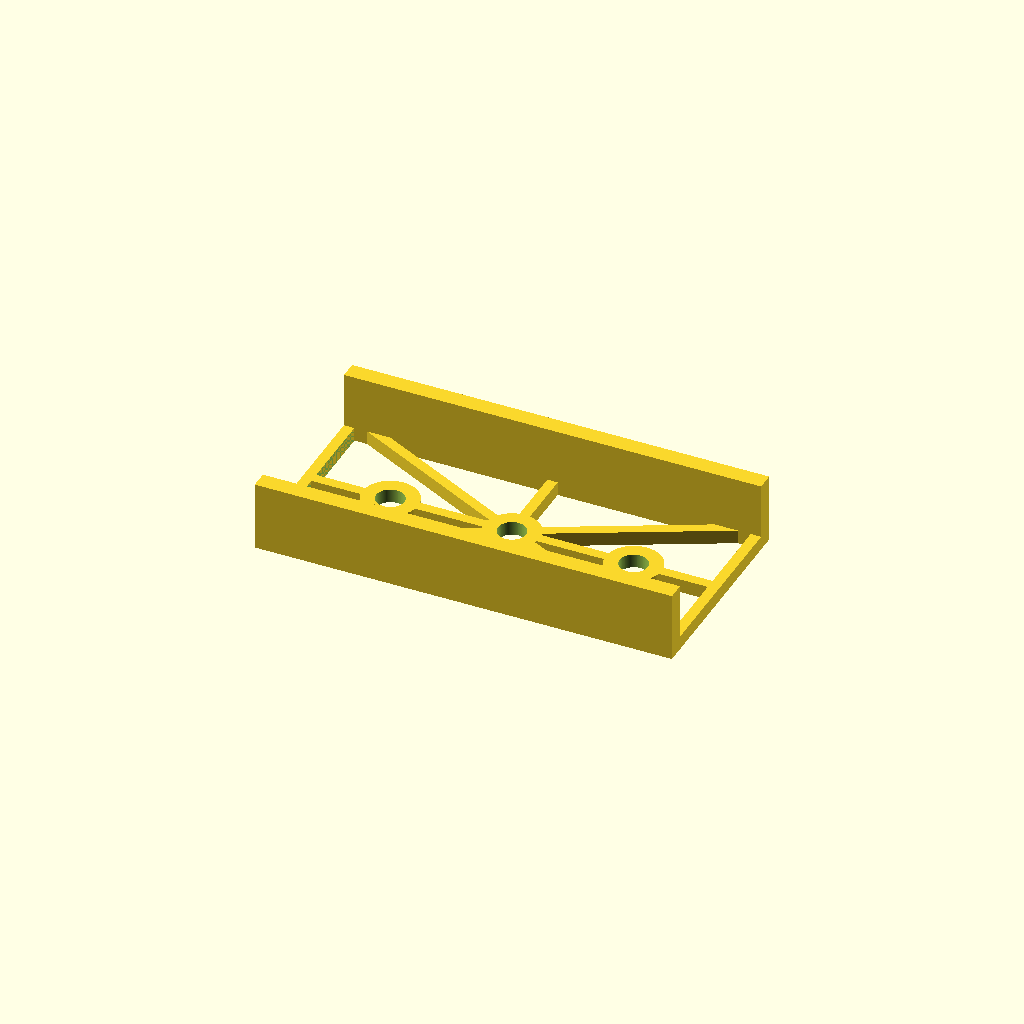
Cell 1: rendered with the file's own defaults.
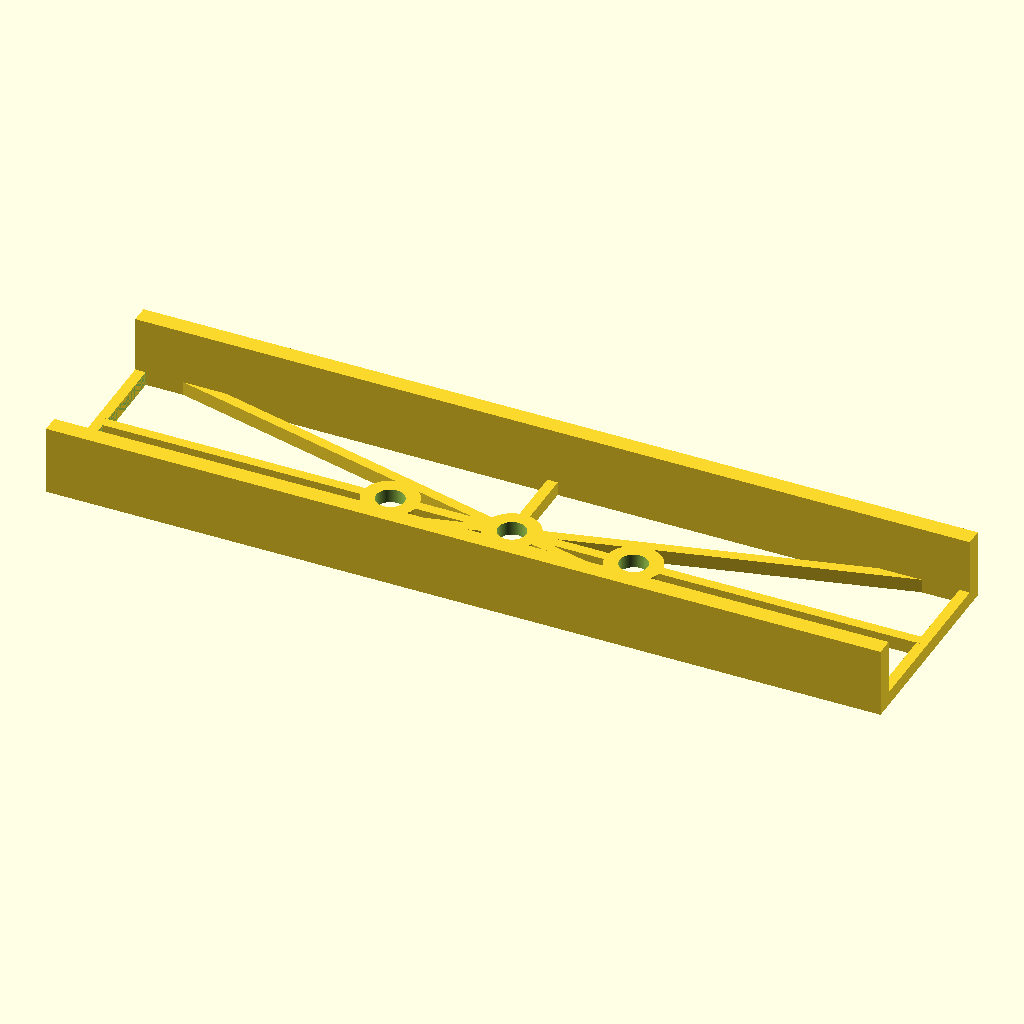
Cell 2 — length set to 240, the other parameters unchanged.
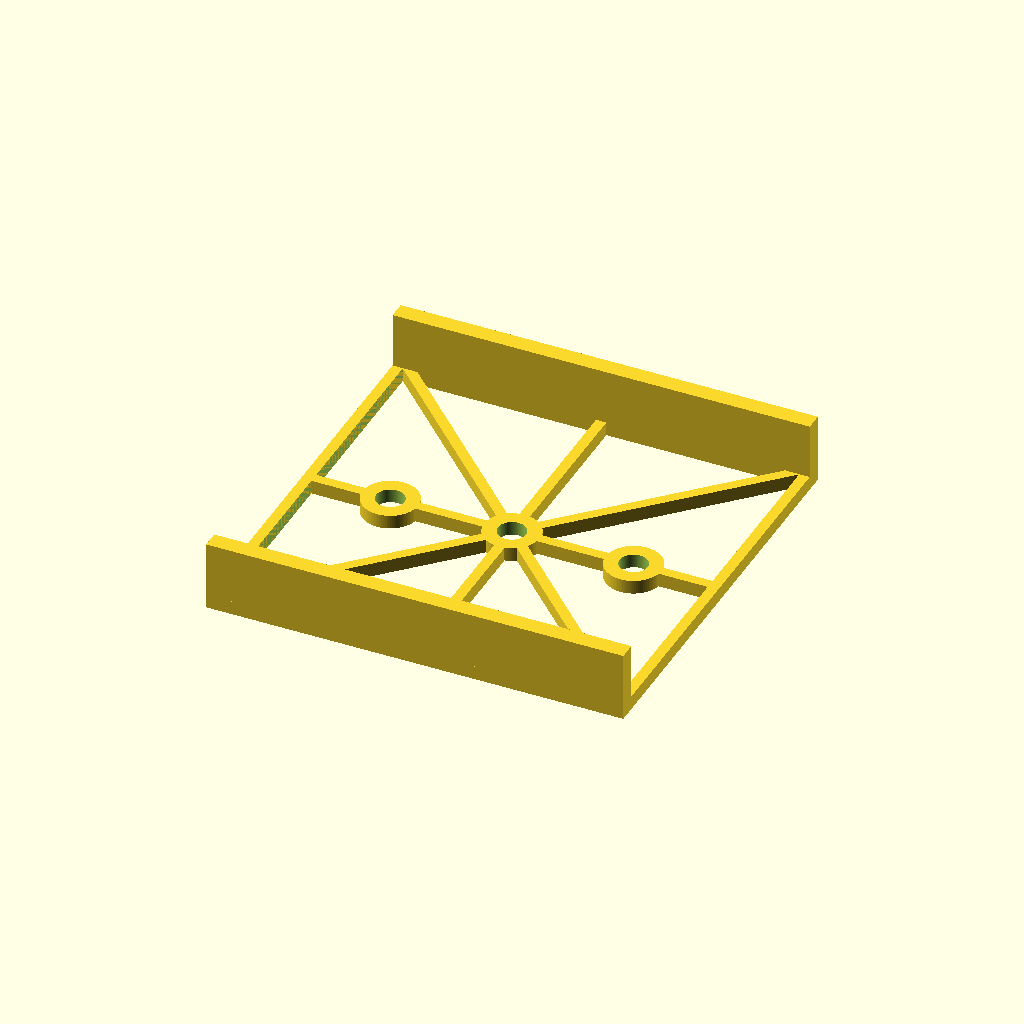
Cell 3: the same model with width = 120.
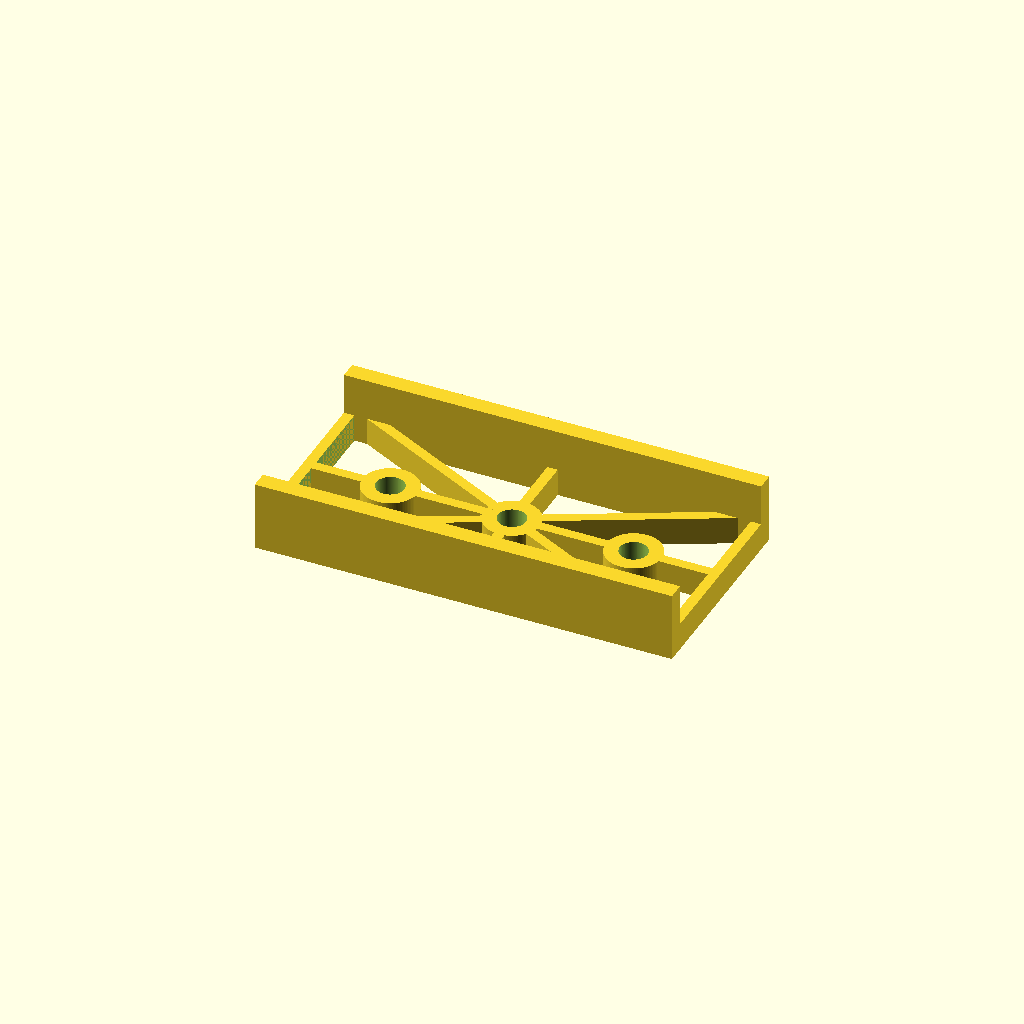
Cell 4: the same model with web_height = 8.
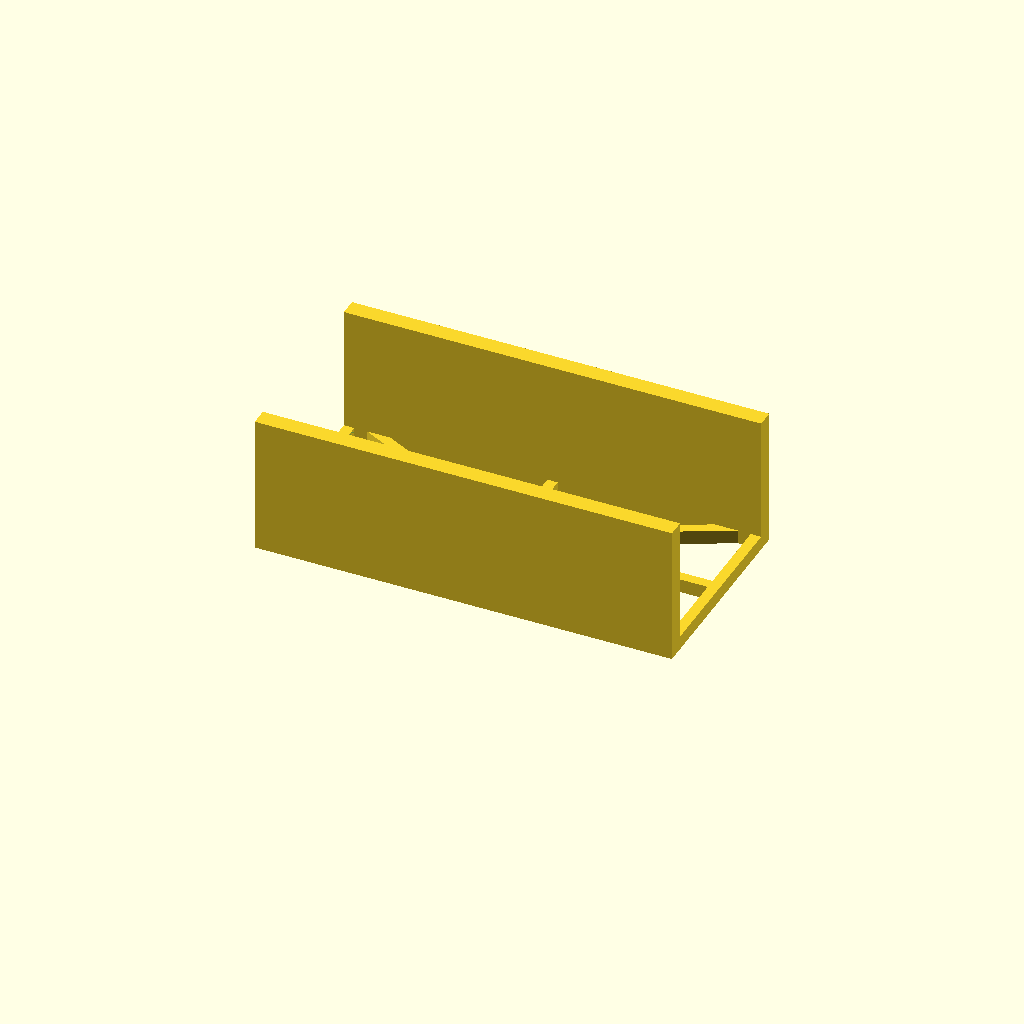
Cell 5: the same model with wall_height = 40.
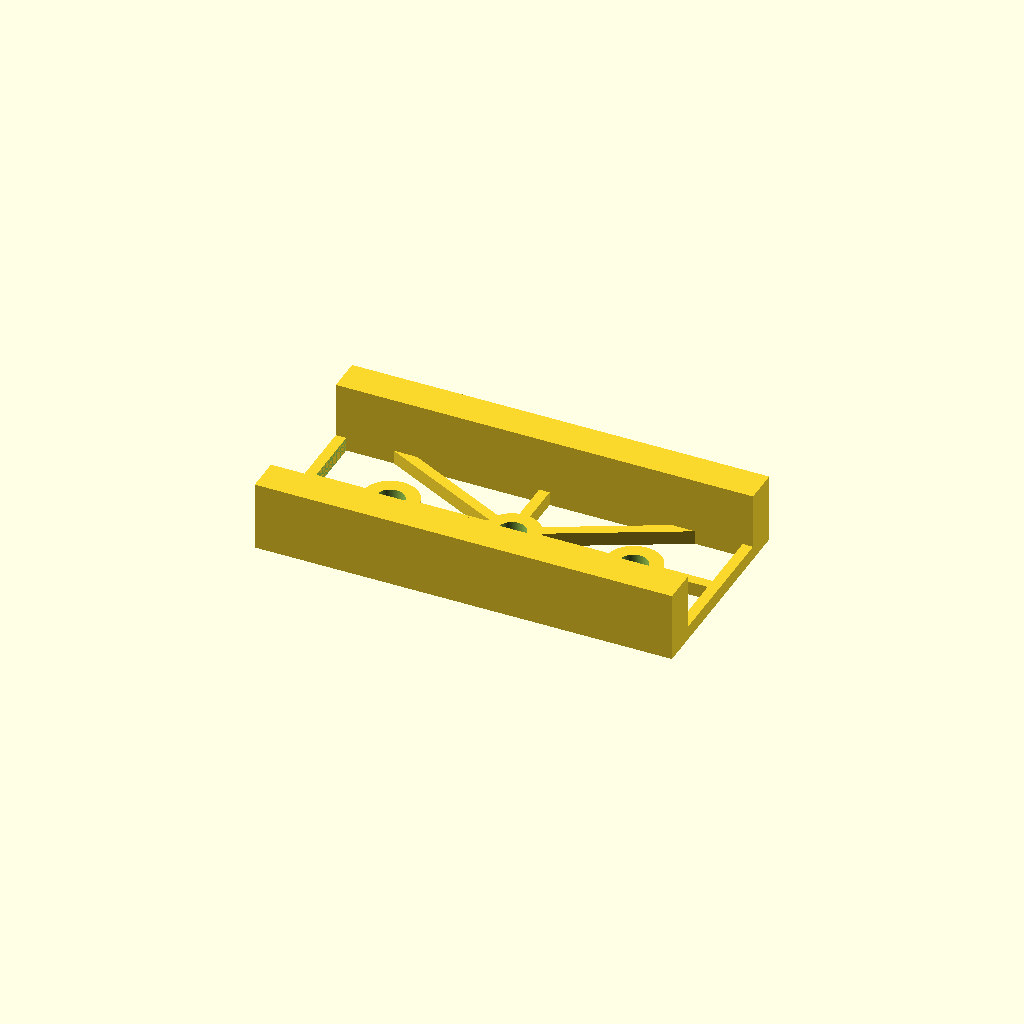
Cell 6: the same model with wall_thickness = 10.
One fixed orthographic camera (rotation 55°, 0°, 25°; colour scheme Cornfield) for every cell.
Source of the model, demo/runs/text2cad_0092_00923543_descriptive_openscad_gemini-reason/generated.scad:
// Parameters for the model
length = 120;           // Total length of the part
width = 60;             // Total width of the part
web_height = 4;         // Height of the shallow open web and ribs
wall_height = 20;       // Height of the solid side walls
wall_thickness = 5;     // Thickness of the long side walls
rib_width = 3;          // Width of the internal ribs and perimeter frame
hub_outer_dia = 16;     // Outer diameter of the circular hubs
hub_inner_dia = 8;      // Inner diameter of the circular openings (voids)
hub_spacing = 35;       // Distance from center to outer hubs along the length
$fn = 100;              // High resolution for smooth circular geometry

// Module for the shallow open web, ribs, and circular hubs
module base_web() {
    difference() {
        union() {
            // Rectangular perimeter frame
            translate([0, 0, web_height / 2])
                difference() {
                    cube([length, width, web_height], center=true);
                    // Inner cutout to make it a frame
                    cube([length - 2 * rib_width, width - 2 * rib_width, web_height + 1], center=true);
                }

            // Internal diagonal and cross ribs
            translate([0, 0, web_height / 2])
                intersection() {
                    // Restrict ribs to the inside of the frame
                    cube([length - 2 * rib_width, width - 2 * rib_width, web_height], center=true);
                    
                    union() {
                        // Cross ribs (X and Y axis)
                        cube([length, rib_width, web_height], center=true);
                        cube([rib_width, width, web_height], center=true);
                        
                        // Diagonal ribs spanning the corners
                        rotate([0, 0, atan2(width, length)])
                            cube([norm([length, width]), rib_width, web_height], center=true);
                        rotate([0, 0, -atan2(width, length)])
                            cube([norm([length, width]), rib_width, web_height], center=true);
                    }
                }

            // Solid circular hubs for the inner loops
            for (x = [-hub_spacing, 0, hub_spacing]) {
                translate([x, 0, 0])
                    cylinder(h=web_height, d=hub_outer_dia);
            }
        }

        // Subtract the inner voids to create open circular loops
        for (x = [-hub_spacing, 0, hub_spacing]) {
            translate([x, 0, -0.5])
                cylinder(h=web_height + 1, d=hub_inner_dia);
        }
    }
}

// Module for the solid side walls along the long edges
module side_walls() {
    // Front long side wall
    translate([0, width / 2 - wall_thickness / 2, wall_height / 2])
        cube([length, wall_thickness, wall_height], center=true);
        
    // Back long side wall
    translate([0, -width / 2 + wall_thickness / 2, wall_height / 2])
        cube([length, wall_thickness, wall_height], center=true);
}

// Main Model Assembly
union() {
    // Both components start at z=0, creating the stepped depth
    base_web();
    side_walls();
}
Customizer parameters (derived from the source; name, type, default, range or options):
length: number, default 120
width: number, default 60
web_height: number, default 4
wall_height: number, default 20
wall_thickness: number, default 5
rib_width: number, default 3
hub_outer_dia: number, default 16
hub_inner_dia: number, default 8
hub_spacing: number, default 35
